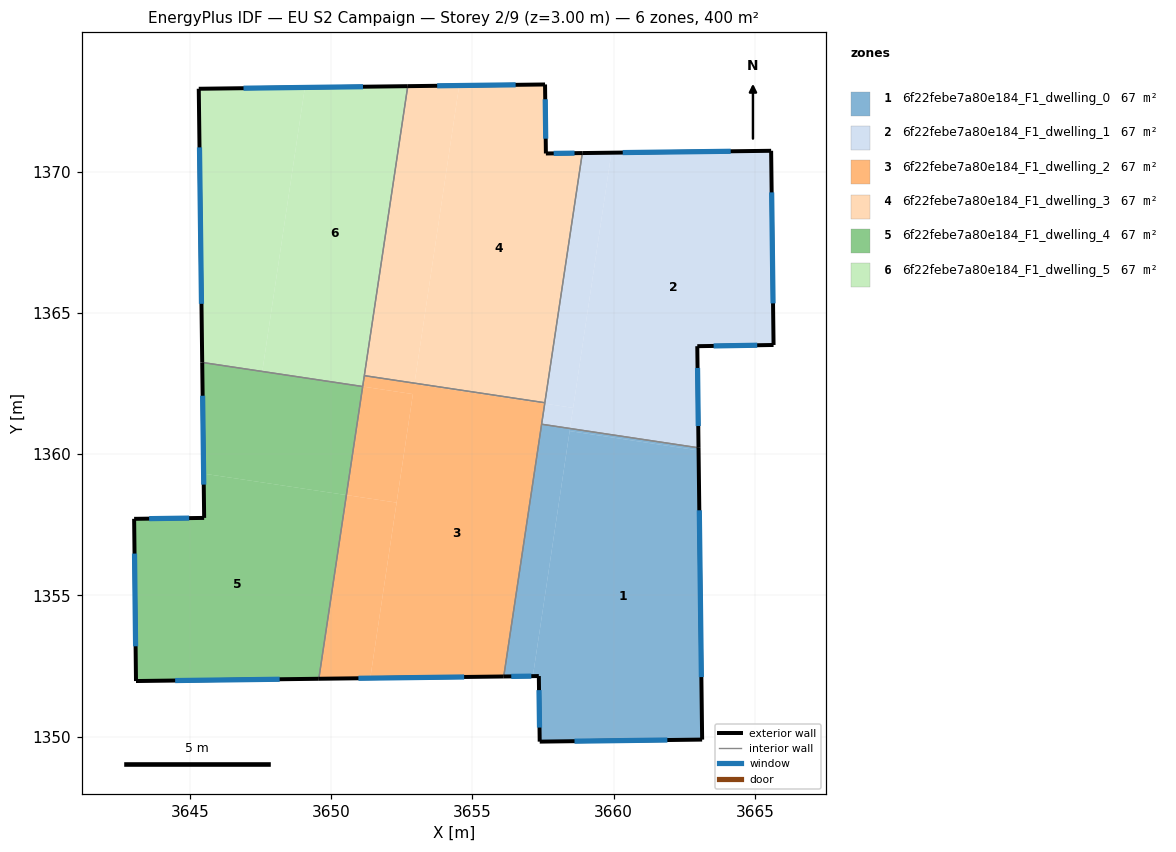
=== STOREY PLAN SPEC (per zone: floor XY polygon, exterior-wall plan segments, windows/doors) ===
zone 1: 6f22febe7a80e184_F1_dwelling_0  (66.7 m²)
  floor: (3663.00, 1360.13) (3663.13, 1349.90) (3657.38, 1349.83) (3657.35, 1352.15) (3657.14, 1352.15) (3658.44, 1360.82)
  floor: (3658.46, 1360.91) (3657.14, 1352.15) (3656.11, 1352.13) (3657.45, 1361.06)
  floor: (3663.00, 1360.23) (3663.00, 1360.13) (3658.44, 1360.82) (3658.46, 1360.91)
  exterior wall: (3656.11, 1352.13) – (3657.35, 1352.15)  [1.2 m]
    window: (3656.38, 1352.14) – (3657.09, 1352.15)  [1.2 m²]
  exterior wall: (3663.13, 1349.90) – (3663.00, 1360.23)  [10.3 m]
    window: (3663.10, 1352.11) – (3663.03, 1358.01)  [10.1 m²]
  exterior wall: (3657.38, 1349.83) – (3663.13, 1349.90)  [5.7 m]
    window: (3658.61, 1349.84) – (3661.90, 1349.89)  [5.6 m²]
  exterior wall: (3657.35, 1352.15) – (3657.38, 1349.83)  [2.3 m]
    window: (3657.36, 1351.65) – (3657.38, 1350.33)  [2.3 m²]
  interior walls: 2
zone 2: 6f22febe7a80e184_F1_dwelling_1  (66.7 m²)
  floor: (3665.57, 1370.74) (3665.66, 1363.86) (3662.96, 1363.82) (3663.00, 1360.23) (3658.46, 1360.91) (3659.92, 1370.67)
  floor: (3659.92, 1370.67) (3658.57, 1361.64) (3657.56, 1361.79) (3658.89, 1370.66)
  floor: (3658.57, 1361.64) (3658.46, 1360.91) (3657.45, 1361.06) (3657.56, 1361.79)
  exterior wall: (3665.57, 1370.74) – (3658.89, 1370.66)  [6.7 m]
    window: (3664.14, 1370.72) – (3660.32, 1370.67)  [6.5 m²]
  exterior wall: (3665.66, 1363.86) – (3665.57, 1370.74)  [6.9 m]
    window: (3665.64, 1365.34) – (3665.59, 1369.26)  [6.7 m²]
  exterior wall: (3662.96, 1363.82) – (3665.66, 1363.86)  [2.7 m]
    window: (3663.54, 1363.83) – (3665.08, 1363.85)  [2.6 m²]
  exterior wall: (3663.00, 1360.23) – (3662.96, 1363.82)  [3.6 m]
    window: (3662.99, 1361.00) – (3662.97, 1363.05)  [3.5 m²]
  interior walls: 3
zone 3: 6f22febe7a80e184_F1_dwelling_2  (66.7 m²)
  floor: (3652.32, 1358.29) (3651.39, 1352.08) (3649.57, 1352.05) (3650.54, 1358.55)
  floor: (3657.56, 1361.82) (3657.56, 1361.79) (3652.95, 1362.48) (3652.95, 1362.51)
  floor: (3652.90, 1362.13) (3652.32, 1358.29) (3650.54, 1358.55) (3651.12, 1362.39)
  floor: (3657.56, 1361.79) (3656.11, 1352.13) (3651.39, 1352.08) (3652.90, 1362.13) (3651.12, 1362.39) (3651.18, 1362.78) (3652.95, 1362.51) (3652.95, 1362.48)
  exterior wall: (3649.57, 1352.05) – (3656.11, 1352.13)  [6.5 m]
    window: (3650.97, 1352.07) – (3654.71, 1352.12)  [6.4 m²]
  interior walls: 5
zone 4: 6f22febe7a80e184_F1_dwelling_3  (66.7 m²)
  floor: (3657.57, 1373.08) (3657.60, 1370.64) (3658.89, 1370.66) (3657.56, 1361.82) (3652.95, 1362.51) (3654.53, 1373.04)
  floor: (3654.53, 1373.04) (3652.95, 1362.51) (3651.18, 1362.78) (3652.71, 1373.02)
  exterior wall: (3657.57, 1373.08) – (3652.71, 1373.02)  [4.9 m]
    window: (3656.53, 1373.07) – (3653.75, 1373.03)  [4.8 m²]
  exterior wall: (3657.60, 1370.64) – (3657.57, 1373.08)  [2.4 m]
    window: (3657.59, 1371.16) – (3657.58, 1372.56)  [2.4 m²]
  exterior wall: (3658.89, 1370.66) – (3657.60, 1370.64)  [1.3 m]
    window: (3658.61, 1370.65) – (3657.88, 1370.64)  [1.3 m²]
  interior walls: 3
zone 5: 6f22febe7a80e184_F1_dwelling_4  (66.7 m²)
  floor: (3650.54, 1358.55) (3649.57, 1352.05) (3643.10, 1351.97) (3643.03, 1357.71) (3645.51, 1357.75) (3645.49, 1359.31)
  floor: (3651.12, 1362.39) (3650.54, 1358.55) (3645.49, 1359.31) (3645.44, 1363.25)
  exterior wall: (3643.10, 1351.97) – (3649.57, 1352.05)  [6.5 m]
    window: (3644.48, 1351.99) – (3648.18, 1352.04)  [6.3 m²]
  exterior wall: (3643.03, 1357.71) – (3643.10, 1351.97)  [5.7 m]
    window: (3643.05, 1356.48) – (3643.08, 1353.20)  [5.6 m²]
  exterior wall: (3645.51, 1357.75) – (3643.03, 1357.71)  [2.5 m]
    window: (3644.98, 1357.74) – (3643.56, 1357.72)  [2.4 m²]
  exterior wall: (3645.44, 1363.25) – (3645.51, 1357.75)  [5.5 m]
    window: (3645.45, 1362.07) – (3645.49, 1358.92)  [5.4 m²]
  interior walls: 2
zone 6: 6f22febe7a80e184_F1_dwelling_5  (66.7 m²)
  floor: (3652.71, 1373.02) (3651.12, 1362.39) (3647.57, 1362.93) (3649.07, 1372.98)
  floor: (3649.07, 1372.98) (3647.57, 1362.93) (3645.44, 1363.25) (3645.32, 1372.93)
  exterior wall: (3645.32, 1372.93) – (3645.44, 1363.25)  [9.7 m]
    window: (3645.34, 1370.86) – (3645.41, 1365.32)  [9.5 m²]
  exterior wall: (3652.71, 1373.02) – (3645.32, 1372.93)  [7.4 m]
    window: (3651.13, 1373.00) – (3646.90, 1372.95)  [7.2 m²]
  interior walls: 3

=== DERIVED (storey summary) ===
Building: EU S2 Campaign
Storey: 2 of 9  (floor level z = 3.00 m)
Storey gross floor area: 400.0 m²
Zones on this storey: 6
  - 6f22febe7a80e184_F1_dwelling_0: floor 66.7 m²; exterior wall 19.6 m (58.9 m²); 4 window(s) 19.2 m²; WWR 32.7%
  - 6f22febe7a80e184_F1_dwelling_1: floor 66.7 m²; exterior wall 19.8 m (59.5 m²); 4 window(s) 19.5 m²; WWR 32.7%
  - 6f22febe7a80e184_F1_dwelling_2: floor 66.7 m²; exterior wall 6.5 m (19.6 m²); 1 window(s) 6.4 m²; WWR 32.7%
  - 6f22febe7a80e184_F1_dwelling_3: floor 66.7 m²; exterior wall 8.6 m (25.8 m²); 3 window(s) 8.4 m²; WWR 32.7%
  - 6f22febe7a80e184_F1_dwelling_4: floor 66.7 m²; exterior wall 20.2 m (60.6 m²); 4 window(s) 19.8 m²; WWR 32.7%
  - 6f22febe7a80e184_F1_dwelling_5: floor 66.7 m²; exterior wall 17.1 m (51.2 m²); 2 window(s) 16.7 m²; WWR 32.7%
Zone adjacency (shared interzone walls):
  - 6f22febe7a80e184_F1_dwelling_0 ↔ 6f22febe7a80e184_F1_dwelling_1
  - 6f22febe7a80e184_F1_dwelling_0 ↔ 6f22febe7a80e184_F1_dwelling_2
  - 6f22febe7a80e184_F1_dwelling_1 ↔ 6f22febe7a80e184_F1_dwelling_2
  - 6f22febe7a80e184_F1_dwelling_1 ↔ 6f22febe7a80e184_F1_dwelling_3
  - 6f22febe7a80e184_F1_dwelling_2 ↔ 6f22febe7a80e184_F1_dwelling_3
  - 6f22febe7a80e184_F1_dwelling_2 ↔ 6f22febe7a80e184_F1_dwelling_4
  - 6f22febe7a80e184_F1_dwelling_2 ↔ 6f22febe7a80e184_F1_dwelling_5
  - 6f22febe7a80e184_F1_dwelling_3 ↔ 6f22febe7a80e184_F1_dwelling_5
  - 6f22febe7a80e184_F1_dwelling_4 ↔ 6f22febe7a80e184_F1_dwelling_5